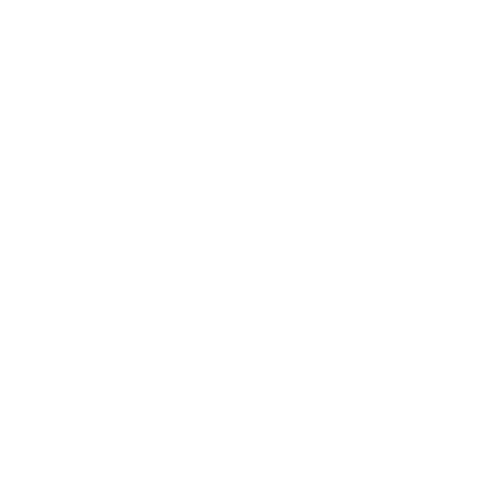
t = 0.00 s
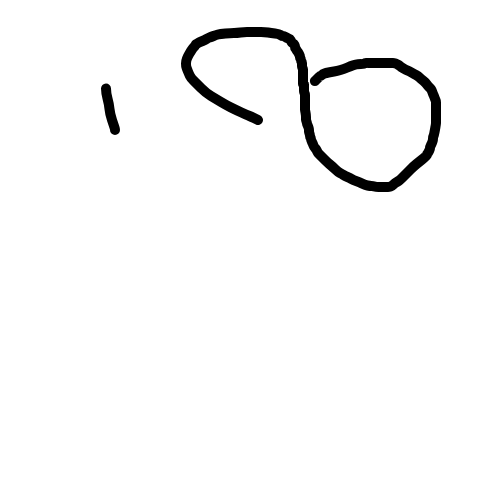
t = 1.33 s
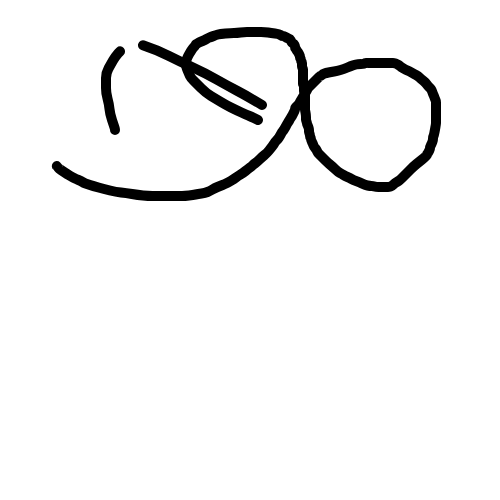
t = 1.97 s
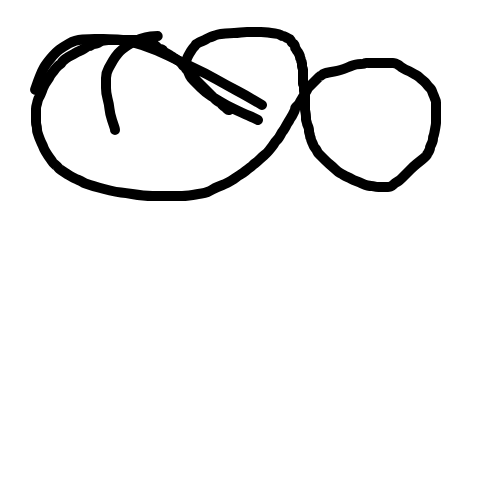
t = 2.60 s
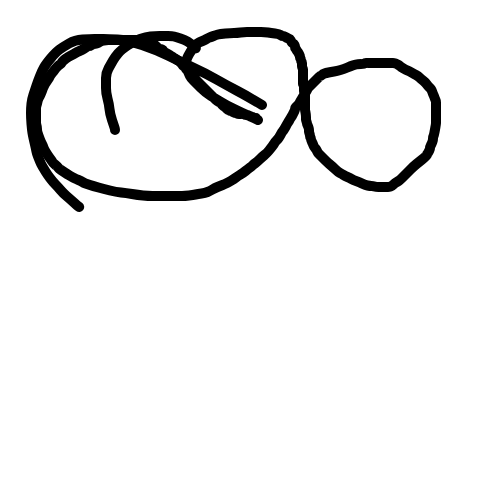
t = 3.24 s
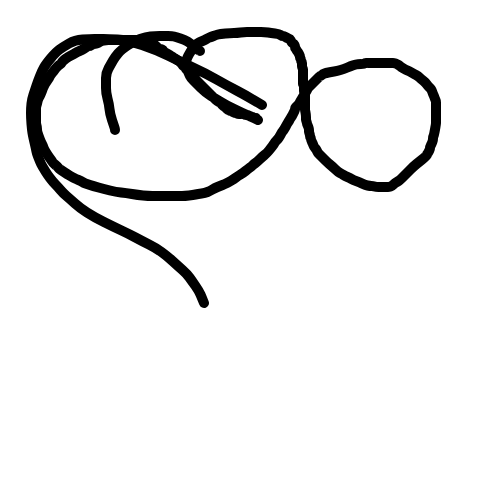
t = 4.00 s

The animated SVG that drew these frames (rendered in a browser with its animation timeline set to each time). Animation: 2 CSS @keyframes rules; one cycle of 4.00 s.

<svg xmlns="http://www.w3.org/2000/svg" width="500" height="500" class="" style="">
      <g style="fill:none;stroke:#000000;stroke-width:10;stroke-linecap:round;stroke-linejoin:round;">
      <path d="M258,120 Q256,119, 254,118 Q252,117, 249.5,116 Q247,115, 241.5,112.5 Q236,110, 231,107.5 Q226,105, 221,102 Q216,99, 211,96 Q206,93, 201,88 Q196,83, 193.5,80.5 Q191,78, 190,76 Q189,74, 188,71.5 Q187,69, 186.5,67.5 Q186,66, 186,63.5 Q186,61, 187,58.5 Q188,56, 189.5,53.5 Q191,51, 192,49.5 Q193,48, 194,47 Q195,46, 195.5,45 Q196,44, 196.5,44 Q197,44, 197.5,43.5 Q198,43, 199,42.5 Q200,42, 202.5,41 Q205,40, 206.5,39 Q208,38, 209.5,37.5 Q211,37, 213.5,36 Q216,35, 218,34.5 Q220,34, 225.5,33.5 Q231,33, 234,33 Q237,33, 240.5,32.5 Q244,32, 247,32 Q250,32, 253.5,32 Q257,32, 261,32 Q265,32, 268,32.5 Q271,33, 275,33.5 Q279,34, 280.5,35 Q282,36, 283,36 Q284,36, 285.5,37 Q287,38, 288.5,38.5 Q290,39, 290.5,40 Q291,41, 291.5,42 Q292,43, 293,43.5 Q294,44, 294.5,45 Q295,46, 295,47 Q295,48, 295.5,48.5 Q296,49, 296.5,50 Q297,51, 297.5,51.5 Q298,52, 298.5,53 Q299,54, 299.5,55 Q300,56, 300,56.5 Q300,57, 300,57.5 Q300,58, 300.5,58.5 Q301,59, 301,60 Q301,61, 301.5,61.5 Q302,62, 302,63 Q302,64, 302,64.5 Q302,65, 302,66 Q302,67, 302.5,68 Q303,69, 303,69.5 Q303,70, 303,71 Q303,72, 303,72.5 Q303,73, 303,73.5 Q303,74, 303,74.5 Q303,75, 303,75.5 Q303,76, 303,76.5 Q303,77, 303,77.5 Q303,78, 303,78.5 Q303,79, 303,80 Q303,81, 303,81.5 Q303,82, 303,83 Q303,84, 303,84 Q303,84, 303.5,84 Q304,84, 304,84.5 Q304,85, 304,86 Q304,87, 304,88 Q304,89, 304,89.5 Q304,90, 304,91 Q304,92, 304.5,93 Q305,94, 305,95 Q305,96, 305,97 Q305,98, 305,99 Q305,100, 305,101.5 Q305,103, 305,104.5 Q305,106, 305,106.5 Q305,107, 305,107.5 Q305,108, 305,108.5 Q305,109, 305,109.5 Q305,110, 305.5,112.5 Q306,115, 306,117 Q306,119, 306,119.5 Q306,120, 306.5,121.5 Q307,123, 307,123.5 Q307,124, 307.5,125 Q308,126, 308.5,127.5 Q309,129, 309,130 Q309,131, 309,131.5 Q309,132, 309.5,133.5 Q310,135, 310,136 Q310,137, 310.5,137.5 Q311,138, 311,139 Q311,140, 312,142 Q313,144, 313.5,145.5 Q314,147, 315,148 Q316,149, 316.5,150 Q317,151, 317.5,152 Q318,153, 319,154 Q320,155, 321.5,156.5 Q323,158, 325.5,160.5 Q328,163, 330.5,165 Q333,167, 335.5,169.5 Q338,172, 340,173 Q342,174, 343.5,175 Q345,176, 347.5,177 Q350,178, 351.5,179 Q353,180, 356,181 Q359,182, 362,183.5 Q365,185, 367.5,185.5 Q370,186, 371.5,186 Q373,186, 374.5,186.5 Q376,187, 378.5,187 Q381,187, 382.5,187 Q384,187, 385.5,187 Q387,187, 388,187 Q389,187, 390.5,186.5 Q392,186, 393.5,184.5 Q395,183, 396,182.5 Q397,182, 398.5,181 Q400,180, 402,178 Q404,176, 405.5,174.5 Q407,173, 410.5,169.5 Q414,166, 416.5,164 Q419,162, 421.5,160 Q424,158, 425,157 Q426,156, 426.5,155.5 Q427,155, 427,154.5 Q427,154, 427.5,153.5 Q428,153, 428.5,152 Q429,151, 429.5,150 Q430,149, 430,148 Q430,147, 431,145 Q432,143, 432.5,141.5 Q433,140, 433,138.5 Q433,137, 433.5,136 Q434,135, 435,129.5 Q436,124, 436,123 Q436,122, 436,121.5 Q436,121, 436,120 Q436,119, 436,117 Q436,115, 436,113.5 Q436,112, 436,111 Q436,110, 436,108.5 Q436,107, 436,106.5 Q436,106, 436,105 Q436,104, 436,102.5 Q436,101, 435.5,100 Q435,99, 434.5,97.5 Q434,96, 433.5,95 Q433,94, 432.5,92.5 Q432,91, 431.5,90 Q431,89, 430.5,88.5 Q430,88, 429,87 Q428,86, 426.5,84 Q425,82, 423,80.5 Q421,79, 419.5,77.5 Q418,76, 416,75 Q414,74, 411.5,72.5 Q409,71, 407.5,70.5 Q406,70, 403.5,68.5 Q401,67, 400.5,66.5 Q400,66, 398.5,65 Q397,64, 395.5,63.5 Q394,63, 393,63 Q392,63, 391.5,63 Q391,63, 390,63 Q389,63, 387,63 Q385,63, 383.5,63 Q382,63, 380,63 Q378,63, 376,63 Q374,63, 371.5,63 Q369,63, 368,63 Q367,63, 366,63 Q365,63, 364.5,63.5 Q364,64, 361,64 Q358,64, 356,64.5 Q354,65, 352.5,65.5 Q351,66, 347.5,67.5 Q344,69, 340.5,70 Q337,71, 334,71.5 Q331,72, 328.5,72.5 Q326,73, 324.5,73.5 Q323,74, 322,75 Q321,76, 320.5,76 Q320,76, 319,77 Q318,78, 315,81 Q312,84, 310.5,85.5 Q309,87, 308.5,87.5 Q308,88, 307.5,89 Q307,90, 306.5,91 Q306,92, 305.5,92.5 Q305,93, 304.5,94 Q304,95, 303.5,96 Q303,97, 302,98.5 Q301,100, 300.5,101 Q300,102, 299.5,103 Q299,104, 297.5,105.5 Q296,107, 295.5,107.5 Q295,108, 295,109 Q295,110, 294.5,111 Q294,112, 293.5,113 Q293,114, 292.5,115 Q292,116, 291,117.5 Q290,119, 289.5,120 Q289,121, 288,122.5 Q287,124, 286,126 Q285,128, 284,129.5 Q283,131, 282.5,131.5 Q282,132, 281,134 Q280,136, 279,137.5 Q278,139, 276.5,140.5 Q275,142, 274.5,143 Q274,144, 272.5,146 Q271,148, 269,150.5 Q267,153, 264.5,155 Q262,157, 259.5,159.5 Q257,162, 255.5,163 Q254,164, 253,165 Q252,166, 250,167.5 Q248,169, 245.5,171 Q243,173, 240.5,174.5 Q238,176, 236,177.5 Q234,179, 231.5,180.5 Q229,182, 227,183 Q225,184, 222.5,185 Q220,186, 217.5,187 Q215,188, 212.5,189.5 Q210,191, 207.5,192 Q205,193, 201.5,193.5 Q198,194, 195.5,194.5 Q193,195, 189,195.5 Q185,196, 182,196 Q179,196, 176.5,196 Q174,196, 171.5,196 Q169,196, 167.5,196 Q166,196, 164.5,196 Q163,196, 160,196 Q157,196, 152.5,196 Q148,196, 143,195.5 Q138,195, 132,194 Q126,193, 121,192.5 Q116,192, 110,190.5 Q104,189, 98.5,187.5 Q93,186, 90,185 Q87,184, 85.5,183.5 Q84,183, 82.5,182 Q81,181, 78.5,180 Q76,179, 74,178 Q72,177, 69.5,175.5 Q67,174, 65.5,173 Q64,172, 61,170 Q58,168, 58,167.5 Q58,167, 55.5,165 Q53,163, 52.5,162 Q52,161, 50.5,159 Q49,157, 48,155.5 Q47,154, 45.5,151.5 Q44,149, 43.5,147.5 Q43,146, 42,144 Q41,142, 40,139.5 Q39,137, 38.5,135.5 Q38,134, 37.5,132.5 Q37,131, 37,129 Q37,127, 36.5,125.5 Q36,124, 36,122 Q36,120, 36,117 Q36,114, 36,112.5 Q36,111, 36,109 Q36,107, 36.5,105.5 Q37,104, 37.5,101.5 Q38,99, 39,97.5 Q40,96, 41,93.5 Q42,91, 42.5,89.5 Q43,88, 44,86 Q45,84, 46,82.5 Q47,81, 48,79.5 Q49,78, 49.5,77 Q50,76, 51,74.5 Q52,73, 52.5,72.5 Q53,72, 54.5,70 Q56,68, 57.5,66.5 Q59,65, 60,64.5 Q61,64, 61.5,63 Q62,62, 63,61 Q64,60, 66,58.5 Q68,57, 71,55.5 Q74,54, 75.5,53 Q77,52, 79.5,51 Q82,50, 83.5,49 Q85,48, 86.5,47 Q88,46, 89,46 Q90,46, 91.5,45 Q93,44, 94,44 Q95,44, 96.5,43.5 Q98,43, 99.5,42 Q101,41, 103.5,40.5 Q106,40, 108.5,40 Q111,40, 113.5,40 Q116,40, 117.5,40 Q119,40, 121.5,40 Q124,40, 126.5,40 Q129,40, 132.5,40 Q136,40, 138,40 Q140,40, 142,40.5 Q144,41, 145.5,41.5 Q147,42, 148.5,42.5 Q150,43, 151,43.5 Q152,44, 153.5,44.5 Q155,45, 155.5,45.5 Q156,46, 157,47 Q158,48, 158.5,48.5 Q159,49, 160,49 Q161,49, 162,49.5 Q163,50, 163.5,51 Q164,52, 167,53.5 Q170,55, 170.5,55.5 Q171,56, 172,56.5 Q173,57, 173.5,57.5 Q174,58, 175,58.5 Q176,59, 176.5,59.5 Q177,60, 178,60.5 Q179,61, 179.5,61.5 Q180,62, 181,63 Q182,64, 182.5,65 Q183,66, 184,66.5 Q185,67, 185.5,68 Q186,69, 187,70 Q188,71, 188.5,71.5 Q189,72, 190,73 Q191,74, 191.5,74.5 Q192,75, 193,76 Q194,77, 194.5,77.5 Q195,78, 195.5,79 Q196,80, 197,81 Q198,82, 199,83 Q200,84, 201,85 Q202,86, 202.5,86.5 Q203,87, 203.5,87.5 Q204,88, 204.5,88.5 Q205,89, 205.5,89.5 Q206,90, 207,91 Q208,92, 209,93 Q210,94, 211,95 Q212,96, 212.5,96.5 Q213,97, 214,98 Q215,99, 216,100 Q217,101, 219,102 Q221,103, 221.5,104 Q222,105, 223.5,106 Q225,107, 225.5,107.5 Q226,108, 226.5,108.5 Q227,109, 227.5,109.5 Q228,110, 228.5,110 Q229,110, 229.5,110.5 Q230,111, 230.5,111 Q231,111, 232,111.5 Q233,112, 234,112.5 Q235,113, 235.5,113 Q236,113, 237,113.5 Q238,114, 239,114 Q240,114, 241,114 Q242,114, 243,114 Q244,114, 244.5,114.5 Q245,115, 246,115 Q247,115, 247.5,115 Q248,115, 248.5,115.5 Q249,116, 249.5,116 Q250,116, 250.5,116.5 Q251,117, 252,117 Q253,117, 253.5,117.5 Q254,118, 254.5,118 Q255,118, 255.5,118 Q256,118, 256,118" class="pSFuYvoj_0"></path>
<path d="M115,130 Q115,129, 114.5,127.5 Q114,126, 112,120 Q110,114, 109.5,109 Q109,104, 107.5,98.5 Q106,93, 106,88 Q106,83, 106,78 Q106,73, 108.5,68.5 Q111,64, 113,60.5 Q115,57, 118,53.5 Q121,50, 127.5,45.5 Q134,41, 140,39 Q146,37, 150.5,36.5 Q155,36, 159.5,36 Q164,36, 168,36 Q172,36, 174,36.5 Q176,37, 180.5,38.5 Q185,40, 187.5,41.5 Q190,43, 192,45 Q194,47, 195.5,48 Q197,49, 197.5,49.5 Q198,50, 198.5,50 Q199,50, 200,51" class="pSFuYvoj_1"></path>
<path d="M262,105 Q247,96, 237.5,91 Q228,86, 216.5,79.5 Q205,73, 193,67.5 Q181,62, 169,56 Q157,50, 142,45 Q127,40, 117.5,39.5 Q108,39, 103.5,39 Q99,39, 94.5,39 Q90,39, 82.5,39.5 Q75,40, 69,43.5 Q63,47, 59.5,49.5 Q56,52, 51,58 Q46,64, 44,67.5 Q42,71, 40,76 Q38,81, 36.5,85.5 Q35,90, 33.5,94.5 Q32,99, 31.5,103.5 Q31,108, 31,113 Q31,118, 31.5,124 Q32,130, 32.5,133 Q33,136, 34.5,142.5 Q36,149, 36.5,151.5 Q37,154, 38,156.5 Q39,159, 40,161.5 Q41,164, 42.5,166.5 Q44,169, 45.5,171.5 Q47,174, 50,178 Q53,182, 55.5,184.5 Q58,187, 60.5,190 Q63,193, 66.5,196 Q70,199, 75,203.5 Q80,208, 87,212.5 Q94,217, 104,222 Q114,227, 121.5,230.5 Q129,234, 135.5,237.5 Q142,241, 149,244.5 Q156,248, 161.5,252 Q167,256, 172.5,261 Q178,266, 182.5,270 Q187,274, 189.5,277.5 Q192,281, 195.5,286 Q199,291, 200.5,294.5 Q202,298, 204,303" class="pSFuYvoj_2"></path>
      </g><style data-made-with="vivus-instant">.pSFuYvoj_0{stroke-dasharray:1329 1331;stroke-dashoffset:1330;animation:pSFuYvoj_draw 2666ms linear 0ms forwards;}.pSFuYvoj_1{stroke-dasharray:173 175;stroke-dashoffset:174;animation:pSFuYvoj_draw 2666ms linear 666ms forwards;}.pSFuYvoj_2{stroke-dasharray:564 566;stroke-dashoffset:565;animation:pSFuYvoj_draw 2666ms linear 1333ms forwards;}@keyframes pSFuYvoj_draw{100%{stroke-dashoffset:0;}}@keyframes pSFuYvoj_fade{0%{stroke-opacity:1;}95.1219512195122%{stroke-opacity:1;}100%{stroke-opacity:0;}}</style></svg>